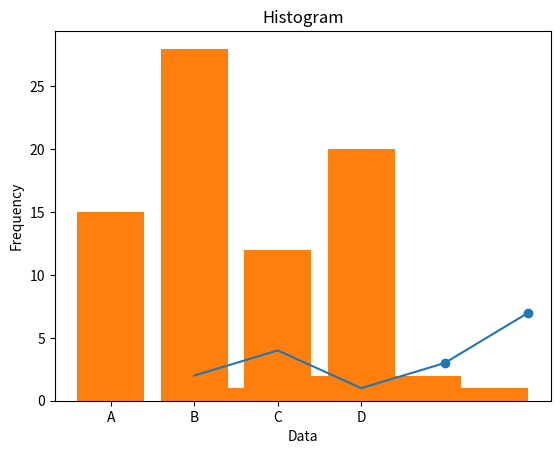

Python code for this plot: (Note: this script raises an exception after producing the figure.)
import numpy as np
import matplotlib.pyplot as plt
import pandas as pd
x = [1, 2, 3, 4, 5]
y = [2, 4, 1, 3, 7]

plt.plot(x, y)
plt.xlabel("X-axis")
plt.ylabel("Y-axis")
plt.title("Simple Line Plot")
plt.show()


plt.scatter(x, y)
plt.xlabel("X-axis")
plt.ylabel("Y-axis")
plt.title("Scatter Plot")
plt.show()


categories = ['A', 'B', 'C', 'D']
values = [15, 28, 12, 20]
plt.bar(categories, values)
plt.xlabel("Catagories")
plt.ylabel("Values")
plt.title("Bar Chart")
plt.show()


data = [1, 2, 2, 3, 3, 3, 4, 4, 5]
plt.hist(data, bins=5)
plt.xlabel("Data")
plt.ylabel("Frequency")
plt.title("Histogram")
plt.show()


dates = pd.date_range(start='2024-01-01', periods=10, freq='D')
values = [10, 12, 15, 13, 16, 18, 17, 20, 22, 21]
plt.plot(dates, values)
plt.xlabel("Data")
plt.ylabel("Value")
plt.title("Time Series Plot")
plt.xticks(rotation=45)
plt.tight_layout()
plt.show()

x = np.arange(0, 10, 0.1)
y_sin = np.sin(x)
y_cos = np.cos(x)

plt.plot(x, y_sin, label='sin(x)')
plt.plot(x, y_cos, label='cos(x)')
plt.xlabel("x")
plt.ylabel("y")
plt.title("Sine Curves")
plt.legend()
plt.show()
